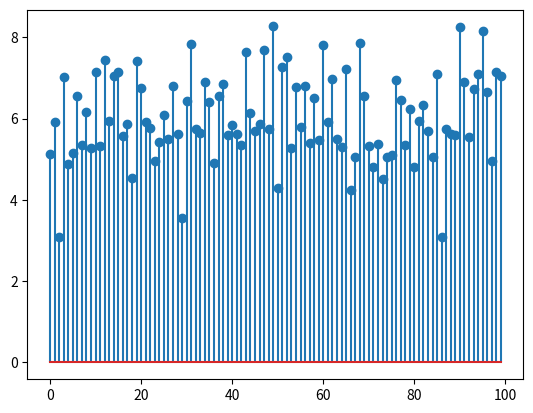
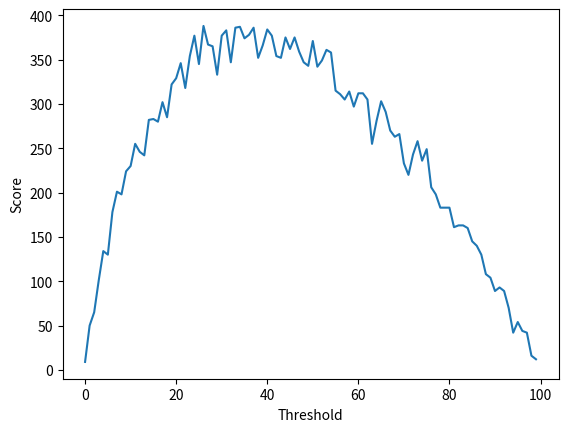

These charts were generated, in order, by the following Python code:
# -*- coding: utf-8 -*-
"""
Created on Mon Aug 30 10:05:23 2021

@author: malcolkd
8/30/21: Classwork 1

Problem Description:
Princess must marry a prince, and there are many suitors
If she rejects, the suitor gets beheaded, so she can't go back

PROVEN SOLUTION: MAXIMALIST:
if choice == max(choice):
    score += 1 /N
Theoretical Optimum: ~37%
1/e * N

Could change this to "better than average" instead of "best" (max)
score += choice / N
Theoretical Optimum: sqrt(N)
"""

from random import gauss
import matplotlib.pyplot as plt


# Let's say she judges on height only, which follows a Gaussian Dist
"""
from random import gauss
gauss(6, 1) # (mean, variance)


suitors = [gauss(6, 1) for _ in range(100)]

import matplotlib.pyplot as plt


plt.stem(suitors)
plt.hist(suitors)

suitors1000 = [gauss(6, 1) for _ in range(100)]
plt.stem(suitors1000)
plt.hist(suitors1000)
"""


def summon_suitors(n_suitors=100):
    return [gauss(6, 1) for _ in range(n_suitors)]


def pick_a_prince(suitors, explore=10.0):
    # explore = 10.0 (%) implies we will explore 10 first to get an idea
    bar = -1
    for i, suitor in enumerate(suitors):
        # Need enumerate to tell whether you are in exploration or exploit

        # If below the threshold, we are still exploring
        if i < explore / 100.0 * len(suitors):
            bar = max(bar, suitor)
        elif suitor >= bar:
            return suitor
    # If we didn't find anyone, then just return the last guy
    return suitor


if __name__ == "__main__":
    suitors = summon_suitors()
    plt.stem(suitors)
    print("Best suitor:", max(suitors))
    print("Out pick:", pick_a_prince(suitors))

    scores = []
    for explore in range(100):
        score = 0
        for trial in range(1000):
            suitors = summon_suitors()
            prince = pick_a_prince(suitors, explore)

            # E.g. our picked prince was the tallest possible in the set
            if prince == max(suitors):
                score += 1
        scores.append(score)

    plt.figure()
    plt.xlabel("Threshold")
    plt.ylabel("Score")
    plt.plot(scores)
